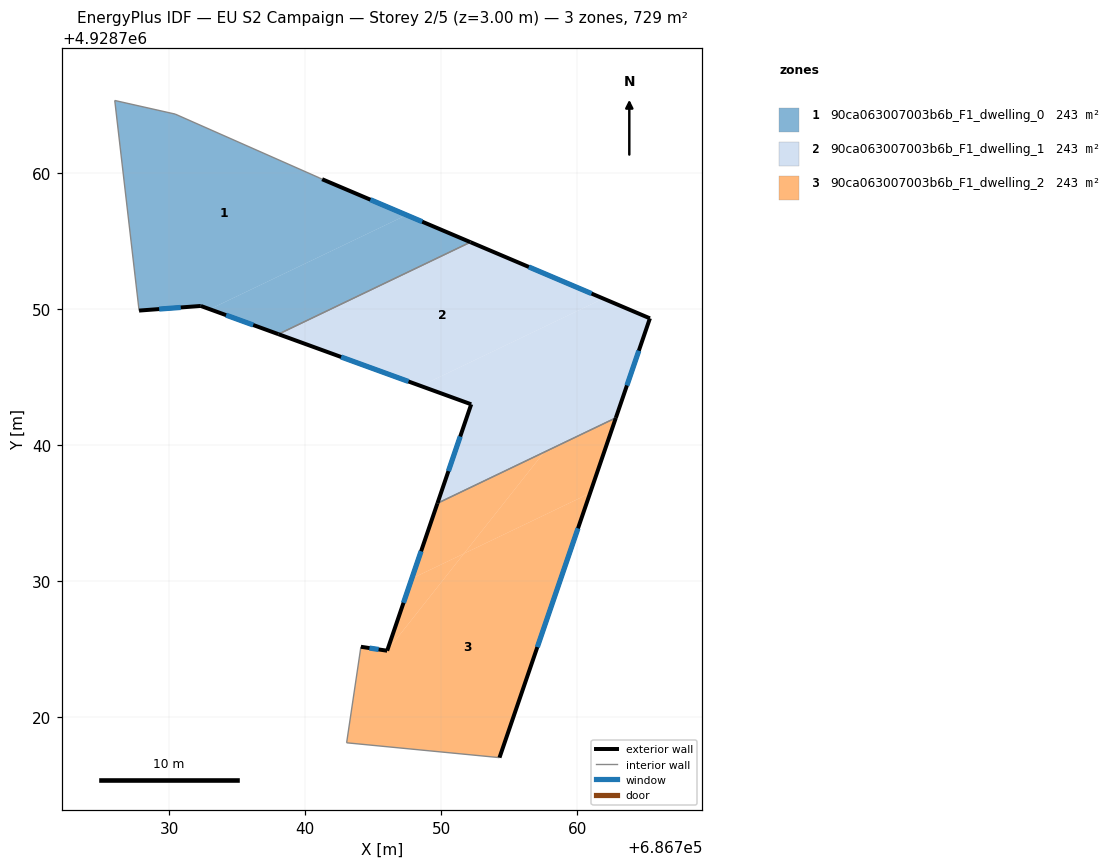
=== STOREY PLAN SPEC (per zone: floor XY polygon, exterior-wall plan segments, windows/doors) ===
zone 1: 90ca063007003b6b_F1_dwelling_0  (242.9 m²)
  floor: (686747.45, 4928756.93) (686741.25, 4928759.56) (686741.02, 4928759.67) (686730.44, 4928764.35) (686726.00, 4928765.35) (686727.79, 4928749.90) (686732.33, 4928750.24) (686732.99, 4928750.00)
  floor: (686752.16, 4928754.93) (686747.45, 4928756.93) (686732.99, 4928750.00) (686738.03, 4928748.17)
  exterior wall: (686741.25, 4928759.56) – (686752.16, 4928754.93)  [11.8 m]
    window: (686744.80, 4928758.05) – (686748.61, 4928756.44)  [4.3 m²]
  exterior wall: (686738.04, 4928748.17) – (686732.33, 4928750.24)  [6.1 m]
    window: (686736.18, 4928748.84) – (686734.19, 4928749.57)  [2.2 m²]
  exterior wall: (686732.33, 4928750.24) – (686727.79, 4928749.90)  [4.6 m]
    window: (686730.85, 4928750.13) – (686729.27, 4928750.01)  [1.7 m²]
  interior walls: 5
zone 2: 90ca063007003b6b_F1_dwelling_1  (242.9 m²)
  floor: (686761.92, 4928750.79) (686752.16, 4928754.93) (686738.03, 4928748.17) (686748.50, 4928744.36)
  floor: (686762.84, 4928742.01) (686765.35, 4928749.33) (686761.92, 4928750.79) (686748.50, 4928744.36) (686752.21, 4928743.01) (686749.73, 4928735.73)
  exterior wall: (686765.35, 4928749.33) – (686762.84, 4928742.01)  [7.7 m]
    window: (686764.54, 4928746.95) – (686763.66, 4928744.39)  [2.8 m²]
  exterior wall: (686749.73, 4928735.73) – (686752.21, 4928743.01)  [7.7 m]
    window: (686750.53, 4928738.10) – (686751.40, 4928740.64)  [2.8 m²]
  exterior wall: (686752.21, 4928743.01) – (686738.04, 4928748.17)  [15.1 m]
    window: (686747.60, 4928744.69) – (686742.64, 4928746.49)  [5.5 m²]
  exterior wall: (686752.16, 4928754.93) – (686765.35, 4928749.33)  [14.3 m]
    window: (686756.45, 4928753.11) – (686761.06, 4928751.15)  [5.3 m²]
  interior walls: 2
zone 3: 90ca063007003b6b_F1_dwelling_2  (242.9 m²)
  floor: (686760.95, 4928736.47) (686762.84, 4928742.01) (686757.57, 4928739.49) (686751.68, 4928732.03)
  floor: (686751.68, 4928732.03) (686757.57, 4928739.49) (686749.73, 4928735.73) (686747.84, 4928730.20)
  floor: (686754.29, 4928717.03) (686760.95, 4928736.47) (686751.68, 4928732.03) (686746.03, 4928724.89) (686744.10, 4928725.18) (686743.05, 4928718.12)
  floor: (686746.03, 4928724.89) (686751.68, 4928732.03) (686747.84, 4928730.20)
  exterior wall: (686762.84, 4928742.01) – (686754.29, 4928717.03)  [26.4 m]
    window: (686760.06, 4928733.89) – (686757.07, 4928725.16)  [9.7 m²]
  exterior wall: (686744.10, 4928725.18) – (686746.03, 4928724.89)  [2.0 m]
    window: (686744.73, 4928725.09) – (686745.40, 4928724.99)  [0.7 m²]
  exterior wall: (686746.03, 4928724.89) – (686749.73, 4928735.73)  [11.5 m]
    window: (686747.23, 4928728.42) – (686748.52, 4928732.21)  [4.2 m²]
  interior walls: 3

=== DERIVED (storey summary) ===
Building: EU S2 Campaign
Storey: 2 of 5  (floor level z = 3.00 m)
Storey gross floor area: 728.8 m²
Zones on this storey: 3
  - 90ca063007003b6b_F1_dwelling_0: floor 242.9 m²; exterior wall 22.5 m (67.4 m²); 3 window(s) 8.2 m²; WWR 12.2%
  - 90ca063007003b6b_F1_dwelling_1: floor 242.9 m²; exterior wall 44.8 m (134.5 m²); 4 window(s) 16.4 m²; WWR 12.2%
  - 90ca063007003b6b_F1_dwelling_2: floor 242.9 m²; exterior wall 39.8 m (119.4 m²); 3 window(s) 14.6 m²; WWR 12.2%
Zone adjacency (shared interzone walls):
  - 90ca063007003b6b_F1_dwelling_0 ↔ 90ca063007003b6b_F1_dwelling_1
  - 90ca063007003b6b_F1_dwelling_1 ↔ 90ca063007003b6b_F1_dwelling_2